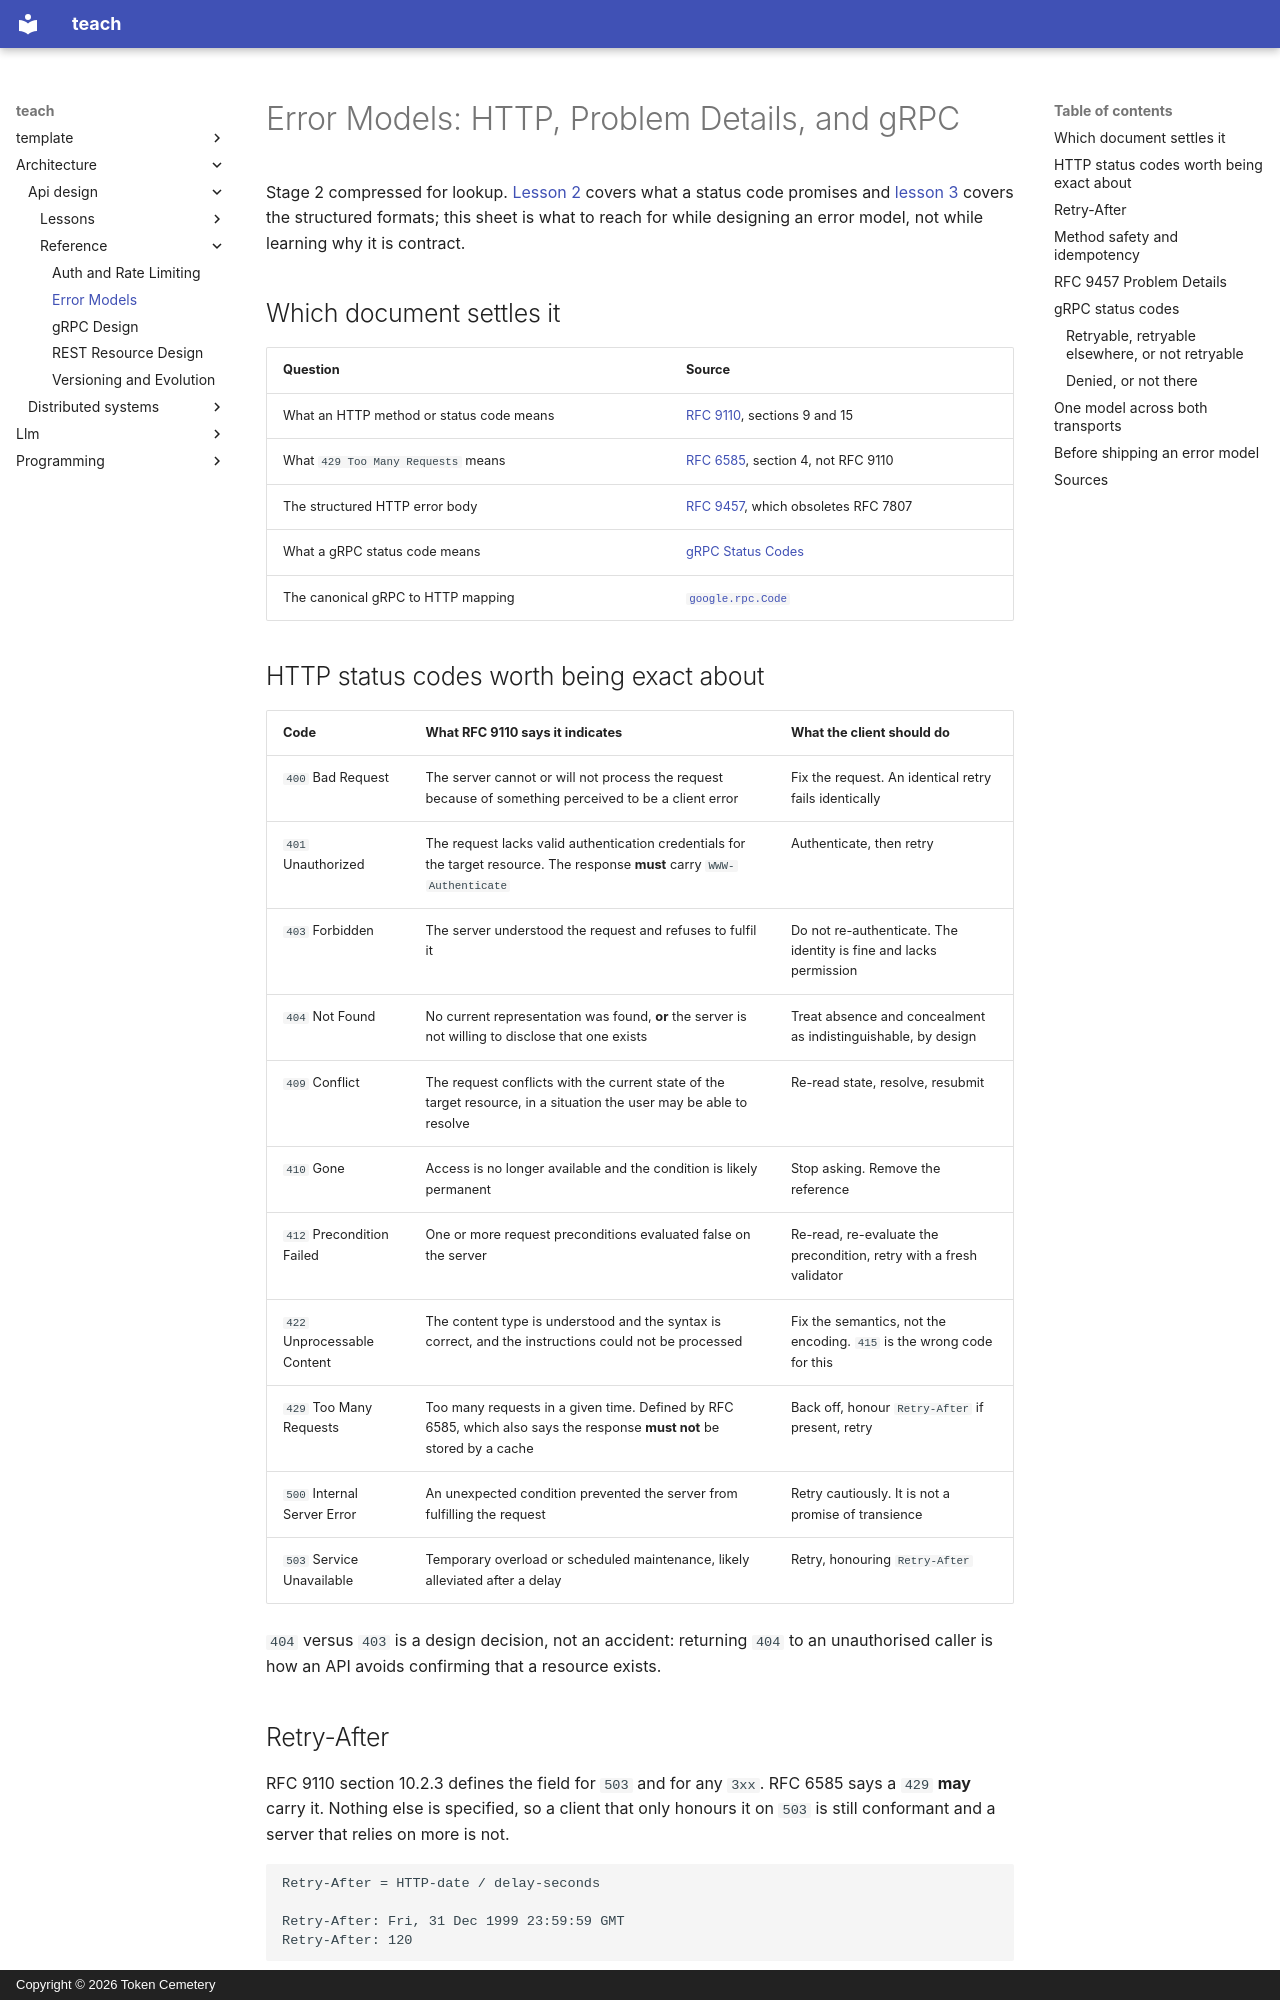

repository: TokenCemetery/teach · page: architecture/api-design/reference/error-models/index.html · generator: mkdocs · copyright: Copyright © 2026 Token Cemetery

---
title: Error Models
description: "HTTP status codes, RFC 9457 Problem Details and gRPC status codes side by side, with what each promises a client"
type: reference
---

# Error Models: HTTP, Problem Details, and gRPC

Stage 2 compressed for lookup. [Lesson 2](../lessons/0002-http-status-codes-and-error-semantics.md) covers what a status code promises and [lesson 3](../lessons/0003-problem-details-and-grpc-status-codes.md) covers the structured formats; this sheet is what to reach for while designing an error model, not while learning why it is contract.

## Which document settles it

| Question | Source |
|---|---|
| What an HTTP method or status code means | [RFC 9110](https://www.rfc-editor.org/rfc/rfc9110), sections 9 and 15 |
| What `429 Too Many Requests` means | [RFC 6585](https://www.rfc-editor.org/rfc/rfc6585), section 4, not RFC 9110 |
| The structured HTTP error body | [RFC 9457](https://www.rfc-editor.org/rfc/rfc9457), which obsoletes RFC 7807 |
| What a gRPC status code means | [gRPC Status Codes](https://grpc.io/docs/guides/status-codes/) |
| The canonical gRPC to HTTP mapping | [`google.rpc.Code`](https://github.com/googleapis/googleapis/blob/master/google/rpc/code.proto) |

## HTTP status codes worth being exact about

| Code | What RFC 9110 says it indicates | What the client should do |
|---|---|---|
| `400` Bad Request | The server cannot or will not process the request because of something perceived to be a client error | Fix the request. An identical retry fails identically |
| `401` Unauthorized | The request lacks valid authentication credentials for the target resource. The response **must** carry `WWW-Authenticate` | Authenticate, then retry |
| `403` Forbidden | The server understood the request and refuses to fulfil it | Do not re-authenticate. The identity is fine and lacks permission |
| `404` Not Found | No current representation was found, **or** the server is not willing to disclose that one exists | Treat absence and concealment as indistinguishable, by design |
| `409` Conflict | The request conflicts with the current state of the target resource, in a situation the user may be able to resolve | Re-read state, resolve, resubmit |
| `410` Gone | Access is no longer available and the condition is likely permanent | Stop asking. Remove the reference |
| `412` Precondition Failed | One or more request preconditions evaluated false on the server | Re-read, re-evaluate the precondition, retry with a fresh validator |
| `422` Unprocessable Content | The content type is understood and the syntax is correct, and the instructions could not be processed | Fix the semantics, not the encoding. `415` is the wrong code for this |
| `429` Too Many Requests | Too many requests in a given time. Defined by RFC 6585, which also says the response **must not** be stored by a cache | Back off, honour `Retry-After` if present, retry |
| `500` Internal Server Error | An unexpected condition prevented the server from fulfilling the request | Retry cautiously. It is not a promise of transience |
| `503` Service Unavailable | Temporary overload or scheduled maintenance, likely alleviated after a delay | Retry, honouring `Retry-After` |

`404` versus `403` is a design decision, not an accident: returning `404` to an unauthorised caller is how an API avoids confirming that a resource exists.
